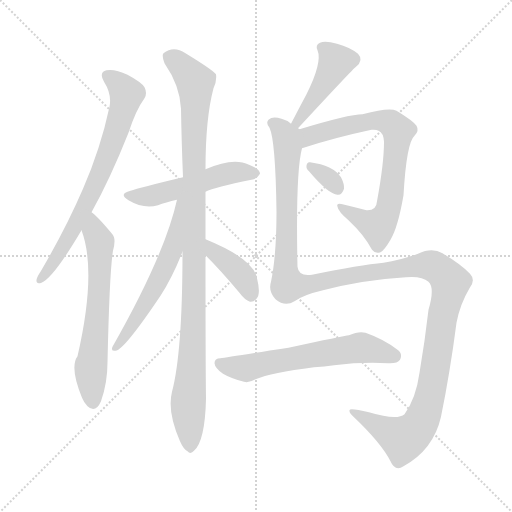
t = 0.00 s
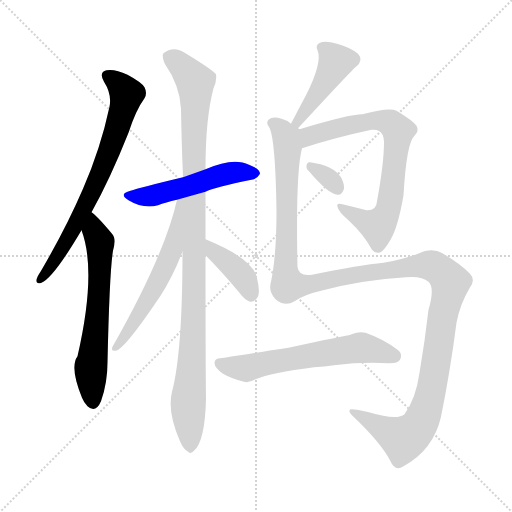
t = 1.88 s
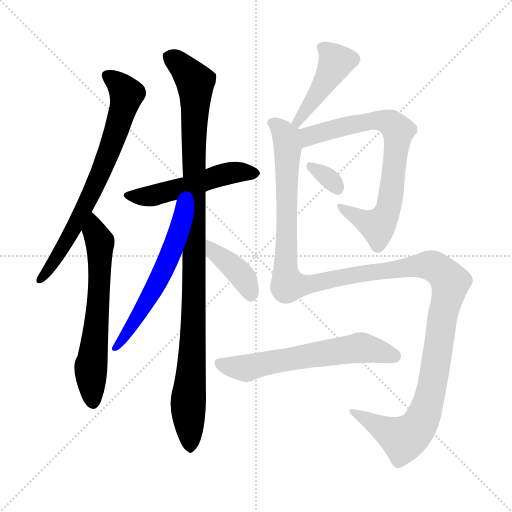
t = 3.76 s
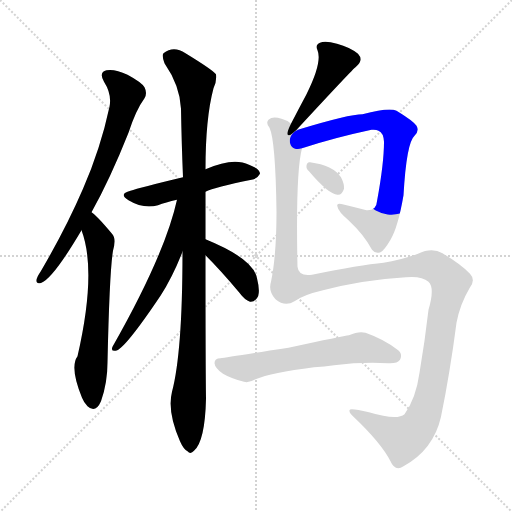
t = 5.64 s
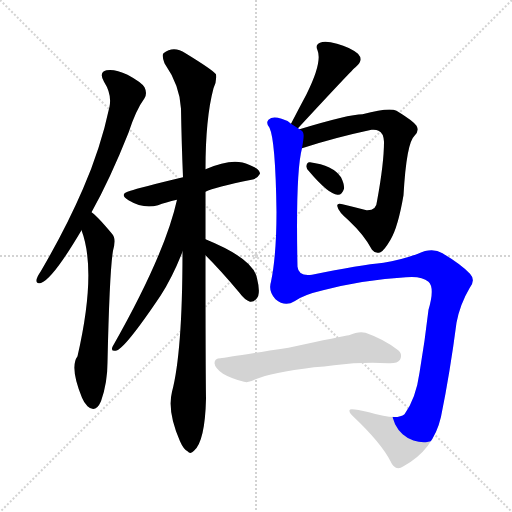
t = 7.52 s
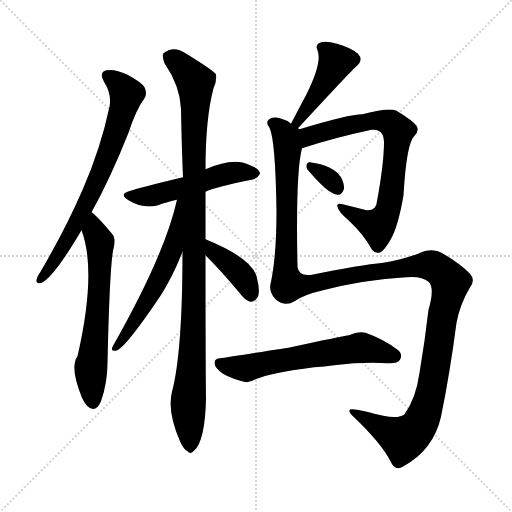
t = 9.40 s

The animated SVG that drew these frames (rendered in a browser with its animation timeline set to each time). Animation: 11 CSS @keyframes rules; one cycle of 9.40 s.

<svg version="1.1" viewBox="0 0 1024 1024" xmlns="http://www.w3.org/2000/svg">
  <g stroke="lightgray" stroke-dasharray="1,1" stroke-width="1" transform="scale(4, 4)">
    <line x1="0" y1="0" x2="256" y2="256"></line>
    <line x1="256" y1="0" x2="0" y2="256"></line>
    <line x1="128" y1="0" x2="128" y2="256"></line>
    <line x1="0" y1="128" x2="256" y2="128"></line>
  </g>
<g transform="scale(1, -1) translate(0, -900)">
   <style type="text/css">
    @keyframes keyframes0 {
      from {
       stroke: blue;
       stroke-dashoffset: 717;
       stroke-width: 128;
       }
       70% {
       animation-timing-function: step-end;
       stroke: blue;
       stroke-dashoffset: 0;
       stroke-width: 128;
       }
       to {
       stroke: black;
       stroke-width: 1024;
       }
       }
       #make-me-a-hanzi-animation-0 {
         animation: keyframes0 0.833496s both;
         animation-delay: 0.000000s;
         animation-timing-function: linear;
       }
    @keyframes keyframes1 {
      from {
       stroke: blue;
       stroke-dashoffset: 631;
       stroke-width: 128;
       }
       67% {
       animation-timing-function: step-end;
       stroke: blue;
       stroke-dashoffset: 0;
       stroke-width: 128;
       }
       to {
       stroke: black;
       stroke-width: 1024;
       }
       }
       #make-me-a-hanzi-animation-1 {
         animation: keyframes1 0.763509s both;
         animation-delay: 0.833496s;
         animation-timing-function: linear;
       }
    @keyframes keyframes2 {
      from {
       stroke: blue;
       stroke-dashoffset: 516;
       stroke-width: 128;
       }
       63% {
       animation-timing-function: step-end;
       stroke: blue;
       stroke-dashoffset: 0;
       stroke-width: 128;
       }
       to {
       stroke: black;
       stroke-width: 1024;
       }
       }
       #make-me-a-hanzi-animation-2 {
         animation: keyframes2 0.669922s both;
         animation-delay: 1.597005s;
         animation-timing-function: linear;
       }
    @keyframes keyframes3 {
      from {
       stroke: blue;
       stroke-dashoffset: 1055;
       stroke-width: 128;
       }
       77% {
       animation-timing-function: step-end;
       stroke: blue;
       stroke-dashoffset: 0;
       stroke-width: 128;
       }
       to {
       stroke: black;
       stroke-width: 1024;
       }
       }
       #make-me-a-hanzi-animation-3 {
         animation: keyframes3 1.108561s both;
         animation-delay: 2.266927s;
         animation-timing-function: linear;
       }
    @keyframes keyframes4 {
      from {
       stroke: blue;
       stroke-dashoffset: 581;
       stroke-width: 128;
       }
       65% {
       animation-timing-function: step-end;
       stroke: blue;
       stroke-dashoffset: 0;
       stroke-width: 128;
       }
       to {
       stroke: black;
       stroke-width: 1024;
       }
       }
       #make-me-a-hanzi-animation-4 {
         animation: keyframes4 0.722819s both;
         animation-delay: 3.375488s;
         animation-timing-function: linear;
       }
    @keyframes keyframes5 {
      from {
       stroke: blue;
       stroke-dashoffset: 393;
       stroke-width: 128;
       }
       56% {
       animation-timing-function: step-end;
       stroke: blue;
       stroke-dashoffset: 0;
       stroke-width: 128;
       }
       to {
       stroke: black;
       stroke-width: 1024;
       }
       }
       #make-me-a-hanzi-animation-5 {
         animation: keyframes5 0.569824s both;
         animation-delay: 4.098307s;
         animation-timing-function: linear;
       }
    @keyframes keyframes6 {
      from {
       stroke: blue;
       stroke-dashoffset: 444;
       stroke-width: 128;
       }
       59% {
       animation-timing-function: step-end;
       stroke: blue;
       stroke-dashoffset: 0;
       stroke-width: 128;
       }
       to {
       stroke: black;
       stroke-width: 1024;
       }
       }
       #make-me-a-hanzi-animation-6 {
         animation: keyframes6 0.611328s both;
         animation-delay: 4.668132s;
         animation-timing-function: linear;
       }
    @keyframes keyframes7 {
      from {
       stroke: blue;
       stroke-dashoffset: 742;
       stroke-width: 128;
       }
       71% {
       animation-timing-function: step-end;
       stroke: blue;
       stroke-dashoffset: 0;
       stroke-width: 128;
       }
       to {
       stroke: black;
       stroke-width: 1024;
       }
       }
       #make-me-a-hanzi-animation-7 {
         animation: keyframes7 0.853841s both;
         animation-delay: 5.279460s;
         animation-timing-function: linear;
       }
    @keyframes keyframes8 {
      from {
       stroke: blue;
       stroke-dashoffset: 325;
       stroke-width: 128;
       }
       51% {
       animation-timing-function: step-end;
       stroke: blue;
       stroke-dashoffset: 0;
       stroke-width: 128;
       }
       to {
       stroke: black;
       stroke-width: 1024;
       }
       }
       #make-me-a-hanzi-animation-8 {
         animation: keyframes8 0.514486s both;
         animation-delay: 6.133301s;
         animation-timing-function: linear;
       }
    @keyframes keyframes9 {
      from {
       stroke: blue;
       stroke-dashoffset: 1381;
       stroke-width: 128;
       }
       82% {
       animation-timing-function: step-end;
       stroke: blue;
       stroke-dashoffset: 0;
       stroke-width: 128;
       }
       to {
       stroke: black;
       stroke-width: 1024;
       }
       }
       #make-me-a-hanzi-animation-9 {
         animation: keyframes9 1.373861s both;
         animation-delay: 6.647786s;
         animation-timing-function: linear;
       }
    @keyframes keyframes10 {
      from {
       stroke: blue;
       stroke-dashoffset: 612;
       stroke-width: 128;
       }
       67% {
       animation-timing-function: step-end;
       stroke: blue;
       stroke-dashoffset: 0;
       stroke-width: 128;
       }
       to {
       stroke: black;
       stroke-width: 1024;
       }
       }
       #make-me-a-hanzi-animation-10 {
         animation: keyframes10 0.748047s both;
         animation-delay: 8.021647s;
         animation-timing-function: linear;
       }
</style>
<path d="M 183.0 475.5 Q 220.0 541.5 257.0 634.5 Q 272.0 680.5 289.0 703.5 Q 295.0 713.5 289.0 725.5 Q 283.0 735.5 255.0 750.5 Q 230.0 762.5 213.0 759.5 Q 197.0 755.5 208.0 736.5 Q 224.0 711.5 219.0 686.5 Q 201.0 602.5 166.0 522.5 Q 132.0 443.5 81.0 356.5 Q 74.0 346.5 73.0 340.5 Q 72.0 330.5 83.0 334.5 Q 107.0 344.5 163.0 439.5 L 183.0 475.5 Z" fill="lightgray"></path> 
<path d="M 163.0 439.5 Q 194.0 357.5 155.0 187.5 Q 139.0 165.5 164.0 104.5 Q 168.0 94.5 175.0 87.5 Q 191.0 72.5 202.0 97.5 Q 215.0 134.5 215.0 175.5 Q 219.0 356.5 226.0 398.5 Q 233.0 423.5 224.0 432.5 Q 193.0 469.5 183.0 475.5 C 160.0 494.5 153.0 467.5 163.0 439.5 Z" fill="lightgray"></path> 
<path d="M 411.0 516.5 Q 429.0 525.5 503.0 540.5 Q 513.0 540.5 520.0 552.5 Q 520.0 562.5 498.0 570.5 Q 467.0 586.5 411.0 561.5 L 366.0 545.5 Q 278.0 524.5 261.0 518.5 Q 236.0 512.5 257.0 499.5 Q 287.0 481.5 316.0 489.5 Q 331.0 495.5 354.0 500.5 L 411.0 516.5 Z" fill="lightgray"></path> 
<path d="M 411.0 421.5 Q 411.0 467.5 411.0 516.5 L 411.0 561.5 Q 411.0 663.5 427.0 723.5 Q 434.0 738.5 432.0 751.5 Q 425.0 760.5 371.0 793.5 Q 347.0 809.5 327.0 793.5 Q 323.0 789.5 329.0 773.5 Q 360.0 728.5 362.0 682.5 Q 363.0 618.5 366.0 545.5 L 365.0 396.5 Q 365.0 195.5 344.0 116.5 Q 334.0 76.5 360.0 17.5 Q 367.0 1.5 375.0 -2.5 Q 381.0 -9.5 388.0 -1.5 Q 410.0 17.5 412.0 102.5 Q 411.0 171.5 411.0 389.5 L 411.0 421.5 Z" fill="lightgray"></path> 
<path d="M 354.0 500.5 Q 330.0 391.5 225.0 206.5 Q 221.0 197.5 231.0 198.5 Q 247.0 198.5 321.0 308.5 Q 345.0 345.5 365.0 396.5 C 421.0 535.5 361.0 529.5 354.0 500.5 Z" fill="lightgray"></path> 
<path d="M 411.0 389.5 Q 442.0 358.5 478.0 315.5 Q 490.0 299.5 500.0 296.5 Q 507.0 295.5 513.0 302.5 Q 522.0 311.5 514.0 343.5 Q 507.0 382.5 411.0 421.5 C 383.0 432.5 390.0 410.5 411.0 389.5 Z" fill="lightgray"></path> 
<path d="M 596.0 643.5 Q 707.0 763.5 712.0 766.5 Q 728.0 779.5 716.0 792.5 Q 700.0 805.5 674.0 812.5 Q 650.0 819.5 640.0 814.5 Q 630.0 810.5 635.0 799.5 Q 645.0 775.5 613.0 711.5 Q 598.0 683.5 582.0 652.5 C 568.0 625.5 576.0 621.5 596.0 643.5 Z" fill="lightgray"></path> 
<path d="M 604.0 603.5 Q 668.0 624.5 743.0 640.5 Q 752.0 641.5 757.0 638.5 Q 767.0 634.5 768.0 616.5 Q 768.0 573.5 754.0 497.5 Q 753.0 478.5 733.0 479.5 Q 706.0 486.5 685.0 491.5 Q 672.0 494.5 675.0 486.5 Q 676.0 477.5 698.0 458.5 Q 728.0 430.5 744.0 400.5 Q 751.0 391.5 761.0 395.5 Q 768.0 398.5 781.0 420.5 Q 796.0 445.5 807.0 509.5 Q 813.0 614.5 829.0 628.5 Q 839.0 638.5 833.0 648.5 Q 826.0 658.5 793.0 678.5 Q 778.0 685.5 725.0 671.5 Q 698.0 671.5 599.0 641.5 C 570.0 632.5 575.0 594.5 604.0 603.5 Z" fill="lightgray"></path> 
<path d="M 618.0 557.5 Q 657.0 511.5 675.0 510.5 Q 684.0 509.5 688.0 522.5 Q 689.0 531.5 682.0 545.5 Q 666.0 569.5 620.0 575.5 Q 614.0 576.5 613.0 568.5 Q 612.0 562.5 618.0 557.5 Z" fill="lightgray"></path> 
<path d="M 589.0 297.5 Q 607.0 310.5 646.0 319.5 Q 727.0 340.5 812.0 345.5 Q 843.0 348.5 857.0 336.5 Q 870.0 324.5 857.0 280.5 Q 850.0 219.5 839.0 154.5 Q 832.0 103.5 809.0 71.5 Q 794.0 58.5 738.0 75.5 Q 699.0 84.5 699.0 79.5 Q 698.0 73.5 707.0 66.5 Q 762.0 14.5 781.0 -22.5 Q 790.0 -43.5 807.0 -32.5 Q 867.0 0.5 882.0 66.5 Q 900.0 154.5 913.0 254.5 Q 920.0 291.5 939.0 323.5 Q 952.0 339.5 940.0 352.5 Q 922.0 371.5 885.0 393.5 Q 864.0 405.5 836.0 392.5 Q 800.0 379.5 767.0 374.5 Q 721.0 370.5 624.0 350.5 Q 597.0 346.5 595.0 366.5 Q 591.0 555.5 604.0 603.5 C 609.0 633.5 609.0 635.5 599.0 641.5 Q 598.0 642.5 596.0 643.5 L 582.0 652.5 Q 575.0 659.5 563.0 662.5 Q 545.0 668.5 537.0 660.5 Q 531.0 654.5 539.0 644.5 Q 551.0 619.5 553.0 476.5 Q 553.0 389.5 542.0 336.5 Q 536.0 317.5 551.0 301.5 Q 570.0 285.5 589.0 297.5 Z" fill="lightgray"></path> 
<path d="M 628.0 165.5 Q 649.0 166.5 668.0 169.5 Q 725.0 176.5 776.0 173.5 Q 795.0 172.5 800.0 180.5 Q 806.0 192.5 795.0 200.5 Q 768.0 221.5 731.0 234.5 Q 718.0 238.5 698.0 229.5 Q 688.0 228.5 577.0 204.5 Q 453.0 185.5 441.0 183.5 Q 429.0 183.5 429.0 173.5 Q 430.0 163.5 446.0 152.5 Q 461.0 143.5 488.0 136.5 Q 497.0 133.5 511.0 141.5 Q 542.0 154.5 628.0 165.5 Z" fill="lightgray"></path> 
      <clipPath id="make-me-a-hanzi-clip-0">
      <path d="M 183.0 475.5 Q 220.0 541.5 257.0 634.5 Q 272.0 680.5 289.0 703.5 Q 295.0 713.5 289.0 725.5 Q 283.0 735.5 255.0 750.5 Q 230.0 762.5 213.0 759.5 Q 197.0 755.5 208.0 736.5 Q 224.0 711.5 219.0 686.5 Q 201.0 602.5 166.0 522.5 Q 132.0 443.5 81.0 356.5 Q 74.0 346.5 73.0 340.5 Q 72.0 330.5 83.0 334.5 Q 107.0 344.5 163.0 439.5 L 183.0 475.5 Z" fill="lightgray"></path>
      </clipPath>
      <path clip-path="url(#make-me-a-hanzi-clip-0)" d="M 216.0 746.5 L 238.0 731.5 L 252.0 709.5 L 232.0 634.5 L 190.0 528.5 L 145.0 436.5 L 81.0 341.5 " fill="none" id="make-me-a-hanzi-animation-0" stroke-dasharray="589 1178" stroke-linecap="round"></path>

      <clipPath id="make-me-a-hanzi-clip-1">
      <path d="M 163.0 439.5 Q 194.0 357.5 155.0 187.5 Q 139.0 165.5 164.0 104.5 Q 168.0 94.5 175.0 87.5 Q 191.0 72.5 202.0 97.5 Q 215.0 134.5 215.0 175.5 Q 219.0 356.5 226.0 398.5 Q 233.0 423.5 224.0 432.5 Q 193.0 469.5 183.0 475.5 C 160.0 494.5 153.0 467.5 163.0 439.5 Z" fill="lightgray"></path>
      </clipPath>
      <path clip-path="url(#make-me-a-hanzi-clip-1)" d="M 182.0 468.5 L 200.0 416.5 L 196.0 278.5 L 182.0 168.5 L 187.0 97.5 " fill="none" id="make-me-a-hanzi-animation-1" stroke-dasharray="503 1006" stroke-linecap="round"></path>

      <clipPath id="make-me-a-hanzi-clip-2">
      <path d="M 411.0 516.5 Q 429.0 525.5 503.0 540.5 Q 513.0 540.5 520.0 552.5 Q 520.0 562.5 498.0 570.5 Q 467.0 586.5 411.0 561.5 L 366.0 545.5 Q 278.0 524.5 261.0 518.5 Q 236.0 512.5 257.0 499.5 Q 287.0 481.5 316.0 489.5 Q 331.0 495.5 354.0 500.5 L 411.0 516.5 Z" fill="lightgray"></path>
      </clipPath>
      <path clip-path="url(#make-me-a-hanzi-clip-2)" d="M 257.0 509.5 L 295.0 506.5 L 443.0 550.5 L 478.0 556.5 L 510.0 553.5 " fill="none" id="make-me-a-hanzi-animation-2" stroke-dasharray="388 776" stroke-linecap="round"></path>

      <clipPath id="make-me-a-hanzi-clip-3">
      <path d="M 411.0 421.5 Q 411.0 467.5 411.0 516.5 L 411.0 561.5 Q 411.0 663.5 427.0 723.5 Q 434.0 738.5 432.0 751.5 Q 425.0 760.5 371.0 793.5 Q 347.0 809.5 327.0 793.5 Q 323.0 789.5 329.0 773.5 Q 360.0 728.5 362.0 682.5 Q 363.0 618.5 366.0 545.5 L 365.0 396.5 Q 365.0 195.5 344.0 116.5 Q 334.0 76.5 360.0 17.5 Q 367.0 1.5 375.0 -2.5 Q 381.0 -9.5 388.0 -1.5 Q 410.0 17.5 412.0 102.5 Q 411.0 171.5 411.0 389.5 L 411.0 421.5 Z" fill="lightgray"></path>
      </clipPath>
      <path clip-path="url(#make-me-a-hanzi-clip-3)" d="M 339.0 787.5 L 391.0 736.5 L 389.0 310.5 L 376.0 87.5 L 381.0 10.5 " fill="none" id="make-me-a-hanzi-animation-3" stroke-dasharray="927 1854" stroke-linecap="round"></path>

      <clipPath id="make-me-a-hanzi-clip-4">
      <path d="M 354.0 500.5 Q 330.0 391.5 225.0 206.5 Q 221.0 197.5 231.0 198.5 Q 247.0 198.5 321.0 308.5 Q 345.0 345.5 365.0 396.5 C 421.0 535.5 361.0 529.5 354.0 500.5 Z" fill="lightgray"></path>
      </clipPath>
      <path clip-path="url(#make-me-a-hanzi-clip-4)" d="M 362.0 496.5 L 338.0 383.5 L 287.0 282.5 L 231.0 204.5 " fill="none" id="make-me-a-hanzi-animation-4" stroke-dasharray="453 906" stroke-linecap="round"></path>

      <clipPath id="make-me-a-hanzi-clip-5">
      <path d="M 411.0 389.5 Q 442.0 358.5 478.0 315.5 Q 490.0 299.5 500.0 296.5 Q 507.0 295.5 513.0 302.5 Q 522.0 311.5 514.0 343.5 Q 507.0 382.5 411.0 421.5 C 383.0 432.5 390.0 410.5 411.0 389.5 Z" fill="lightgray"></path>
      </clipPath>
      <path clip-path="url(#make-me-a-hanzi-clip-5)" d="M 421.0 416.5 L 428.0 395.5 L 487.0 344.5 L 501.0 310.5 " fill="none" id="make-me-a-hanzi-animation-5" stroke-dasharray="265 530" stroke-linecap="round"></path>

      <clipPath id="make-me-a-hanzi-clip-6">
      <path d="M 596.0 643.5 Q 707.0 763.5 712.0 766.5 Q 728.0 779.5 716.0 792.5 Q 700.0 805.5 674.0 812.5 Q 650.0 819.5 640.0 814.5 Q 630.0 810.5 635.0 799.5 Q 645.0 775.5 613.0 711.5 Q 598.0 683.5 582.0 652.5 C 568.0 625.5 576.0 621.5 596.0 643.5 Z" fill="lightgray"></path>
      </clipPath>
      <path clip-path="url(#make-me-a-hanzi-clip-6)" d="M 647.0 803.5 L 672.0 776.5 L 600.0 656.5 L 589.0 656.5 " fill="none" id="make-me-a-hanzi-animation-6" stroke-dasharray="316 632" stroke-linecap="round"></path>

      <clipPath id="make-me-a-hanzi-clip-7">
      <path d="M 604.0 603.5 Q 668.0 624.5 743.0 640.5 Q 752.0 641.5 757.0 638.5 Q 767.0 634.5 768.0 616.5 Q 768.0 573.5 754.0 497.5 Q 753.0 478.5 733.0 479.5 Q 706.0 486.5 685.0 491.5 Q 672.0 494.5 675.0 486.5 Q 676.0 477.5 698.0 458.5 Q 728.0 430.5 744.0 400.5 Q 751.0 391.5 761.0 395.5 Q 768.0 398.5 781.0 420.5 Q 796.0 445.5 807.0 509.5 Q 813.0 614.5 829.0 628.5 Q 839.0 638.5 833.0 648.5 Q 826.0 658.5 793.0 678.5 Q 778.0 685.5 725.0 671.5 Q 698.0 671.5 599.0 641.5 C 570.0 632.5 575.0 594.5 604.0 603.5 Z" fill="lightgray"></path>
      </clipPath>
      <path clip-path="url(#make-me-a-hanzi-clip-7)" d="M 610.0 610.5 L 620.0 627.5 L 635.0 633.5 L 739.0 658.5 L 770.0 657.5 L 796.0 638.5 L 777.0 485.5 L 764.0 457.5 L 755.0 448.5 L 731.0 456.5 L 682.0 485.5 " fill="none" id="make-me-a-hanzi-animation-7" stroke-dasharray="614 1228" stroke-linecap="round"></path>

      <clipPath id="make-me-a-hanzi-clip-8">
      <path d="M 618.0 557.5 Q 657.0 511.5 675.0 510.5 Q 684.0 509.5 688.0 522.5 Q 689.0 531.5 682.0 545.5 Q 666.0 569.5 620.0 575.5 Q 614.0 576.5 613.0 568.5 Q 612.0 562.5 618.0 557.5 Z" fill="lightgray"></path>
      </clipPath>
      <path clip-path="url(#make-me-a-hanzi-clip-8)" d="M 622.0 566.5 L 658.0 543.5 L 675.0 523.5 " fill="none" id="make-me-a-hanzi-animation-8" stroke-dasharray="197 394" stroke-linecap="round"></path>

      <clipPath id="make-me-a-hanzi-clip-9">
      <path d="M 589.0 297.5 Q 607.0 310.5 646.0 319.5 Q 727.0 340.5 812.0 345.5 Q 843.0 348.5 857.0 336.5 Q 870.0 324.5 857.0 280.5 Q 850.0 219.5 839.0 154.5 Q 832.0 103.5 809.0 71.5 Q 794.0 58.5 738.0 75.5 Q 699.0 84.5 699.0 79.5 Q 698.0 73.5 707.0 66.5 Q 762.0 14.5 781.0 -22.5 Q 790.0 -43.5 807.0 -32.5 Q 867.0 0.5 882.0 66.5 Q 900.0 154.5 913.0 254.5 Q 920.0 291.5 939.0 323.5 Q 952.0 339.5 940.0 352.5 Q 922.0 371.5 885.0 393.5 Q 864.0 405.5 836.0 392.5 Q 800.0 379.5 767.0 374.5 Q 721.0 370.5 624.0 350.5 Q 597.0 346.5 595.0 366.5 Q 591.0 555.5 604.0 603.5 C 609.0 633.5 609.0 635.5 599.0 641.5 Q 598.0 642.5 596.0 643.5 L 582.0 652.5 Q 575.0 659.5 563.0 662.5 Q 545.0 668.5 537.0 660.5 Q 531.0 654.5 539.0 644.5 Q 551.0 619.5 553.0 476.5 Q 553.0 389.5 542.0 336.5 Q 536.0 317.5 551.0 301.5 Q 570.0 285.5 589.0 297.5 Z" fill="lightgray"></path>
      </clipPath>
      <path clip-path="url(#make-me-a-hanzi-clip-9)" d="M 546.0 653.5 L 565.0 637.5 L 574.0 618.5 L 571.0 365.5 L 577.0 329.5 L 633.0 333.5 L 718.0 352.5 L 852.0 369.5 L 876.0 362.5 L 901.0 335.5 L 863.0 123.5 L 836.0 45.5 L 807.0 22.5 L 704.0 73.5 " fill="none" id="make-me-a-hanzi-animation-9" stroke-dasharray="1253 2506" stroke-linecap="round"></path>

      <clipPath id="make-me-a-hanzi-clip-10">
      <path d="M 628.0 165.5 Q 649.0 166.5 668.0 169.5 Q 725.0 176.5 776.0 173.5 Q 795.0 172.5 800.0 180.5 Q 806.0 192.5 795.0 200.5 Q 768.0 221.5 731.0 234.5 Q 718.0 238.5 698.0 229.5 Q 688.0 228.5 577.0 204.5 Q 453.0 185.5 441.0 183.5 Q 429.0 183.5 429.0 173.5 Q 430.0 163.5 446.0 152.5 Q 461.0 143.5 488.0 136.5 Q 497.0 133.5 511.0 141.5 Q 542.0 154.5 628.0 165.5 Z" fill="lightgray"></path>
      </clipPath>
      <path clip-path="url(#make-me-a-hanzi-clip-10)" d="M 440.0 172.5 L 494.0 163.5 L 567.0 181.5 L 721.0 204.5 L 789.0 187.5 " fill="none" id="make-me-a-hanzi-animation-10" stroke-dasharray="484 968" stroke-linecap="round"></path>

</g>
</svg>
